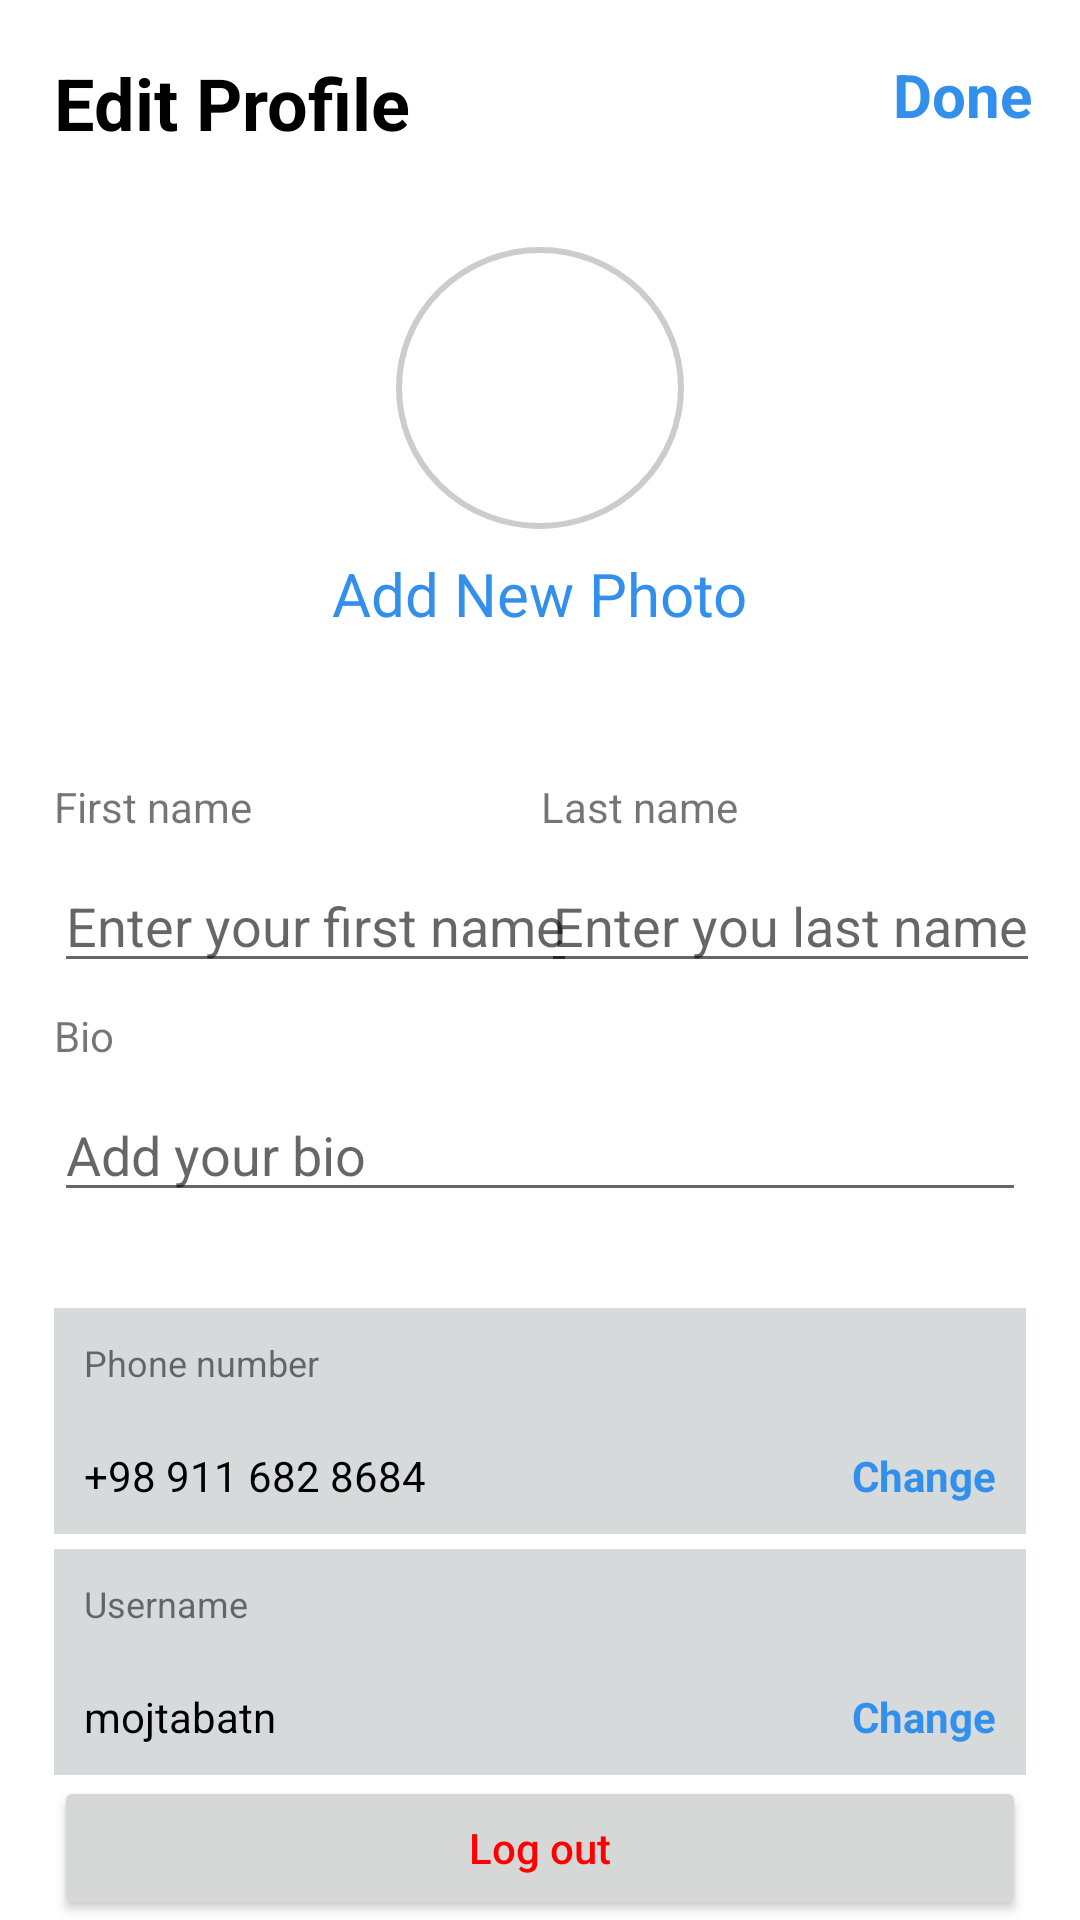

This screen was rendered from an Android layout file. Write that file and the resources it references.
<!-- AndroidManifest.xml: application theme Theme.Talksy -->
<!-- res/layout/edit_profile_fragment.xml -->
<?xml version="1.0" encoding="utf-8"?>
<androidx.constraintlayout.widget.ConstraintLayout xmlns:android="http://schemas.android.com/apk/res/android"
    android:layout_width="match_parent"
    android:layout_height="match_parent"
    xmlns:app="http://schemas.android.com/apk/res-auto">


    <TextView
        android:id="@+id/EditProfileTV"
        android:layout_width="wrap_content"
        android:layout_height="wrap_content"
        app:layout_constraintStart_toStartOf="parent"
        app:layout_constraintTop_toTopOf="parent"
        android:text="@string/edit_profile"
        android:textSize="24sp"
        android:textColor="@color/black"
        android:textStyle="bold"
        android:layout_marginTop="18dp"
        android:layout_marginStart="18dp"
        />
    <TextView
        android:id="@+id/DoneTV"
        android:layout_width="wrap_content"
        android:layout_height="wrap_content"
        android:text="@string/done"
        android:textSize="20sp"
        app:layout_constraintEnd_toEndOf="parent"
        app:layout_constraintTop_toTopOf="@id/EditProfileTV"
        android:textColor="@color/blueText"
        android:layout_marginEnd="16dp"
        android:textStyle="bold"
        />
    <ImageView
        android:id="@+id/profileImageIV"
        android:layout_width="96dp"
        android:layout_height="94dp"
        app:layout_constraintStart_toStartOf="parent"
        app:layout_constraintEnd_toEndOf="parent"
        app:layout_constraintTop_toBottomOf="@id/EditProfileTV"
        android:layout_marginTop="32dp"
        android:background="@drawable/circular_image"
        android:scaleType="centerCrop"
        />
    <TextView
        android:id="@+id/addNewPhotoTV"
        android:layout_width="wrap_content"
        android:layout_height="wrap_content"
        android:text="@string/add_new_photo"
        android:textColor="@color/blueText"
        android:textSize="20sp"
        app:layout_constraintStart_toStartOf="parent"
        app:layout_constraintEnd_toEndOf="parent"
        app:layout_constraintTop_toBottomOf="@id/profileImageIV"
        android:layout_marginTop="8dp"
        />
    <TextView
        android:id="@+id/firstNameTV"
        android:layout_width="wrap_content"
        android:layout_height="wrap_content"
        android:text="@string/first_name"
        app:layout_constraintStart_toStartOf="parent"
        app:layout_constraintTop_toBottomOf="@id/addNewPhotoTV"
        android:layout_marginTop="48dp"
        android:layout_marginStart="18dp"
        />

    <EditText
        android:id="@+id/firstNameET"
        android:layout_width="0dp"
        android:layout_height="wrap_content"
        android:layout_marginStart="18dp"
        app:layout_constraintStart_toStartOf="parent"
        app:layout_constraintTop_toBottomOf="@id/firstNameTV"
        app:layout_constraintHorizontal_weight="1"
        android:hint="@string/enter_your_first_name"
        android:layout_marginTop="8dp"
        />

    <TextView
        android:id="@+id/lastNameTV"
        android:layout_width="wrap_content"
        android:layout_height="wrap_content"
        android:text="@string/last_name"
        app:layout_constraintTop_toTopOf="@id/firstNameTV"
        app:layout_constraintBottom_toBottomOf="@id/firstNameTV"
        app:layout_constraintStart_toEndOf="@id/firstNameTV"
        app:layout_constraintEnd_toEndOf="parent"
        android:layout_marginEnd="18dp"
        />

    <EditText
        android:id="@+id/lastNameET"
        android:layout_width="0dp"
        android:layout_height="wrap_content"
        app:layout_constraintStart_toStartOf="@id/lastNameTV"
        app:layout_constraintTop_toBottomOf="@id/lastNameTV"
        android:layout_marginEnd="18dp"
        app:layout_constraintHorizontal_weight="1"
        android:hint="@string/enter_you_last_name"
        android:layout_marginTop="8dp"
        />

    <TextView
        android:id="@+id/Bio"
        android:layout_width="match_parent"
        android:layout_height="wrap_content"
        app:layout_constraintStart_toStartOf="parent"
        app:layout_constraintTop_toBottomOf="@id/firstNameET"
        android:text="@string/bio"
        android:layout_marginStart="18dp"
        android:layout_marginTop="8dp"
        />
    <EditText
        android:id="@+id/BioET"
        android:layout_width="match_parent"
        android:layout_height="wrap_content"
        app:layout_constraintStart_toStartOf="parent"
        app:layout_constraintEnd_toEndOf="parent"
        app:layout_constraintTop_toBottomOf="@id/Bio"
        android:layout_marginHorizontal="18dp"
        android:hint="@string/add_your_bio"
        android:layout_marginTop="8dp"
        />

    <TextView
        android:id="@+id/phoneNumberTV"
        android:layout_width="match_parent"
        android:layout_height="wrap_content"
        app:layout_constraintStart_toStartOf="parent"
        app:layout_constraintTop_toBottomOf="@id/BioET"
        android:layout_marginHorizontal="18dp"
        android:layout_marginTop="32dp"
        android:text="@string/phone_number"
        android:background="@color/linearBackground"
        android:padding="10dp"
        android:textSize="12sp"
        />
    <LinearLayout
        android:id="@+id/linearLayout1"
        android:layout_width="match_parent"
        android:layout_height="wrap_content"
        app:layout_constraintStart_toStartOf="parent"
        app:layout_constraintEnd_toEndOf="parent"
        app:layout_constraintTop_toBottomOf="@id/phoneNumberTV"
        android:layout_marginHorizontal="18dp"
        android:background="@color/linearBackground"
        android:padding="10dp"
        android:orientation="horizontal"
        >
        <TextView
            android:layout_width="wrap_content"
            android:layout_height="wrap_content"
            android:text="+98 911 682 8684"
            android:textColor="@color/black"
            android:layout_weight="1"
            />

        <TextView
            android:layout_width="wrap_content"
            android:layout_height="wrap_content"
            android:text="@string/change"
            android:textColor="@color/blueText"
            android:textStyle="bold"
            />

    </LinearLayout>

    <TextView
        android:id="@+id/usernameTV"
        android:layout_width="match_parent"
        android:layout_height="wrap_content"
        app:layout_constraintStart_toStartOf="parent"
        app:layout_constraintEnd_toEndOf="parent"
        app:layout_constraintTop_toBottomOf="@id/linearLayout1"
        android:layout_marginHorizontal="18dp"
        android:textSize="12sp"
        android:padding="10dp"
        android:layout_marginTop="5dp"
        android:text="@string/username"
        android:background="@color/linearBackground"
        />

    <LinearLayout
        android:id="@+id/linearLayout2"
        android:layout_width="match_parent"
        android:layout_height="wrap_content"
        app:layout_constraintStart_toStartOf="parent"
        app:layout_constraintEnd_toEndOf="parent"
        app:layout_constraintTop_toBottomOf="@id/usernameTV"
        android:background="@color/linearBackground"
        android:padding="10dp"
        android:orientation="horizontal"
        android:layout_marginHorizontal="18dp"
        >
        <TextView
            android:layout_width="wrap_content"
            android:layout_height="wrap_content"
            android:text="@string/mojtabatn"
            android:textColor="@color/black"
            android:layout_weight="1"
            />
        <TextView
            android:layout_width="wrap_content"
            android:layout_height="wrap_content"
            android:text="@string/change"
            android:textColor="@color/blueText"
            android:textStyle="bold"
            />

    </LinearLayout>

    <Button
        android:layout_width="match_parent"
        android:layout_height="wrap_content"
        android:text="@string/log_out"
        app:layout_constraintStart_toStartOf="parent"
        app:layout_constraintEnd_toEndOf="parent"
        app:layout_constraintTop_toBottomOf="@id/linearLayout2"
        app:layout_constraintBottom_toBottomOf="parent"
        android:layout_marginHorizontal="18dp"
        android:textColor="@color/red"
        android:textAllCaps="false"
        />
    


</androidx.constraintlayout.widget.ConstraintLayout>
<!-- resources referenced by this layout -->
<resources>
  <color name="black">#FF000000</color>
  <color name="blueText">#3290EC</color>
  <color name="linearBackground">#d7dadb</color>
  <color name="red">#FF0000</color>
  <!-- drawable circular_image (drawable) -->
  <?xml version="1.0" encoding="utf-8"?>
  <shape xmlns:android="http://schemas.android.com/apk/res/android"
      android:shape="oval">
  
      <solid android:color="#FFFFFF" />
      <size
          android:width="100dp"
          android:height="100dp" />
  
      <stroke
          android:width="2dp"
          android:color="#CCCCCC" />
  </shape>
  <string name="add_new_photo">Add New Photo</string>
  <string name="add_your_bio">Add your bio</string>
  <string name="bio">Bio</string>
  <string name="change">Change</string>
  <string name="done">Done</string>
  <string name="edit_profile">Edit Profile</string>
  <string name="enter_you_last_name">Enter you last name</string>
  <string name="enter_your_first_name">Enter your first name</string>
  <string name="first_name">First name</string>
  <string name="last_name">Last name</string>
  <string name="log_out">Log out</string>
  <string name="mojtabatn">mojtabatn</string>
  <string name="phone_number">Phone number</string>
  <string name="username">Username</string>
  <style name="Theme.Talksy" parent="Base.Theme.Talksy" />
  <style name="Base.Theme.Talksy" parent="Theme.AppCompat.DayNight.NoActionBar">
          
          <item name="colorPrimary">@color/white</item>
          <item name="android:windowBackground">@color/white</item> 
          <item name="android:statusBarColor">@color/lightGray</item>   
          <item name="android:navigationBarColor">@color/white</item>
      </style>
  <color name="white">#FFFFFFFF</color>
  <color name="lightGray">#F7F7F7</color>
</resources>
